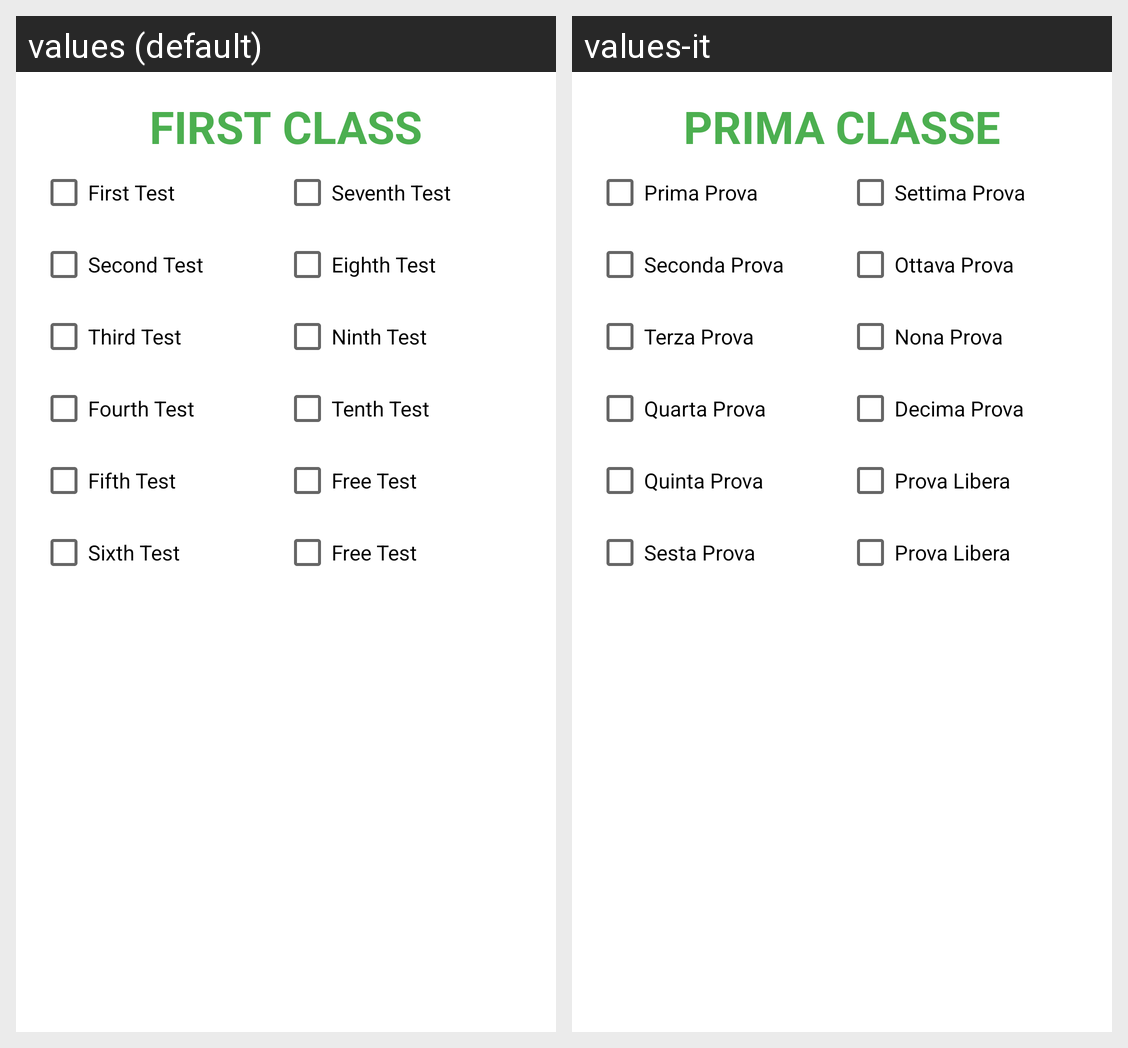

Strings drawn on this Android screen and how each of the app's shown locales translates them:
Android screen res/layout/fragment_first_class.xml rendered under 2 locales, left to right: values (default), values-it. Device: Nexus 5 (rendered at 1080×1920; each locale shown at half size, 540×960, under a caption strip naming it); theme Base.Theme.Reparto.
Strings drawn on this screen, with the default value and each locale's value (text and hints the layout hard-codes, and strings that could not be matched under every locale, appear in the picture but are not listed):

firstClass
  values: First Class
  values-it: Prima Classe

firstTest
  values: First Test
  values-it: Prima Prova

secondTest
  values: Second Test
  values-it: Seconda Prova

thirdTest
  values: Third Test
  values-it: Terza Prova

fourthTest
  values: Fourth Test
  values-it: Quarta Prova

fifthTest
  values: Fifth Test
  values-it: Quinta Prova

sixthTest
  values: Sixth Test
  values-it: Sesta Prova

seventhTest
  values: Seventh Test
  values-it: Settima Prova

eighthTest
  values: Eighth Test
  values-it: Ottava Prova

ninthTest
  values: Ninth Test
  values-it: Nona Prova

tenthTest
  values: Tenth Test
  values-it: Decima Prova

freeTest
  values: Free Test
  values-it: Prova Libera
